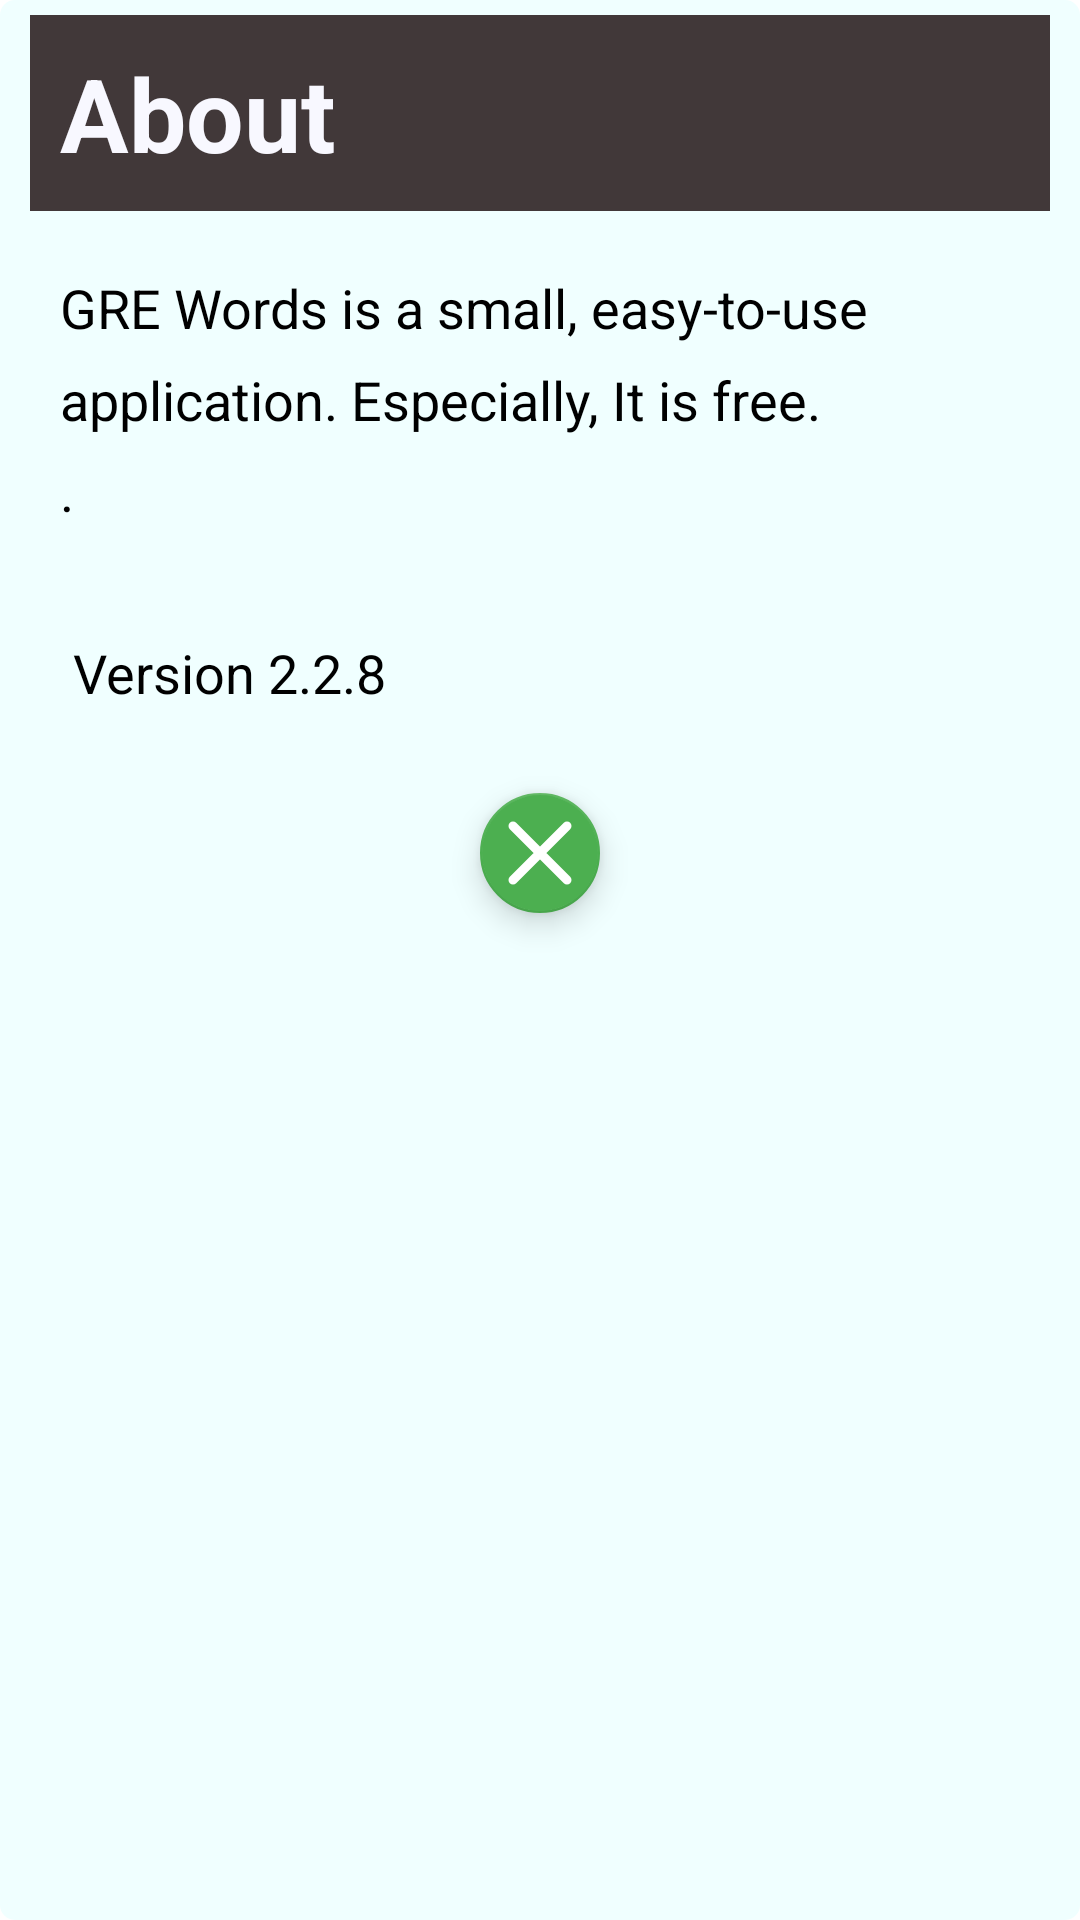

Layout XML and referenced resources for this Android screen:
<!-- AndroidManifest.xml: application theme AppTheme -->
<!-- res/layout/about_dialog_layout.xml -->
<?xml version="1.0" encoding="utf-8"?>

<RelativeLayout xmlns:android="http://schemas.android.com/apk/res/android"
    xmlns:app="http://schemas.android.com/apk/res-auto"
    android:orientation="vertical" android:layout_width="match_parent"
    android:layout_height="match_parent"
    android:background="@drawable/about_dialog_background">

        <TextView
            android:id="@+id/about_dialog_textview_title"
            android:layout_width="match_parent"
            android:layout_height="wrap_content"
            android:layout_centerHorizontal="true"
            android:layout_alignParentTop="true"
            android:text="About"
            android:layout_marginTop="5dp"
            android:layout_marginLeft="10dp"
            android:layout_marginRight="10dp"
            android:layout_marginBottom="5dp"
            android:background="@color/grey30"
            android:padding="10dp"
            android:textSize="@dimen/about_dialog_title"
            android:textStyle="bold"
            android:textColor="@color/gosh_while"/>
        <TextView
            android:id="@+id/about_dialog_textview_subject"
            android:layout_width="match_parent"
            android:layout_height="wrap_content"
            android:layout_marginTop="5dp"
            android:layout_marginLeft="10dp"
            android:layout_marginRight="10dp"
            android:layout_marginBottom="10dp"
            android:padding="10dp"
            android:lineSpacingMultiplier="1.2"
            android:lineSpacingExtra="5dp"
            android:textSize="@dimen/about_dialog_subject"
            android:text="@string/about_subject"
            android:layout_below="@id/about_dialog_textview_title"
            android:textColor="@android:color/black"
            />
        <android.support.design.widget.FloatingActionButton
            android:id="@+id/about_dialog_button_cancel"
            android:layout_width="wrap_content"
            android:layout_height="wrap_content"
            app:fabSize="mini"
            android:src="@drawable/ic_cancel"
            android:layout_centerHorizontal="true"
            android:layout_below="@id/about_dialog_textview_subject"
            android:layout_margin="8dp"
            />
</RelativeLayout>
<!-- resources referenced by this layout -->
<resources>
  <color name="gosh_while">#F8F8FF</color>
  <color name="grey30">#413839</color>
  <dimen name="about_dialog_subject">18sp</dimen>
  <dimen name="about_dialog_title">34sp</dimen>
  <!-- drawable about_dialog_background (drawable) -->
  <?xml version="1.0" encoding="utf-8"?>
  
  <shape xmlns:android="http://schemas.android.com/apk/res/android">
      <corners android:radius="5dp"/>
      <solid android:color="#F0FFFF"/>
  </shape>
  <!-- drawable ic_cancel (drawable) -->
  <?xml version="1.0" encoding="utf-8"?>
  
  <vector xmlns:android="http://schemas.android.com/apk/res/android"
      android:viewportHeight="24"
      android:viewportWidth="24"
      android:width="24dp"
      android:height="24dp">
  
      <path
          android:name="cancel_path"
          android:strokeColor="#FFFFFF"
          android:strokeWidth="3"
          android:strokeLineCap="round"
          android:pathData="M3,3 L21,21 M21,3 L3,21" />
  </vector>
  <string name="about_subject">GRE Words is a small, easy-to-use application. Especially, It is free.\n.\n \n
  
          Version 2.2.8
      </string>
  <style name="AppTheme" parent="AppBaseTheme">
          
      </style>
  <style name="AppBaseTheme" parent="Base.Theme.GREWords">
          
      </style>
  <style name="Base.Theme.GREWords" parent="Theme.AppCompat.NoActionBar">
  
  
          <item name="colorPrimary">@color/my_primary</item>
  
          
          <item name="colorPrimaryDark">@color/my_primary_dark</item>
  
          
          <item name="colorAccent">@color/my_accent</item>
  
          
          <item name="android:textColorPrimary">@color/my_primary_text</item>
  
          
          <item name="android:textColorSecondary">@color/my_secondary_text</item>
  
  
          <item name="android:windowBackground">@color/window_background</item>
      </style>
  <color name="my_primary">#CDDC39</color>
  <color name="my_primary_dark">#AFB42B</color>
  <color name="my_accent">#4CAF50</color>
  <color name="my_primary_text">#212121</color>
  <color name="my_secondary_text">#727272</color>
  <color name="window_background">#ffffff</color>
</resources>
